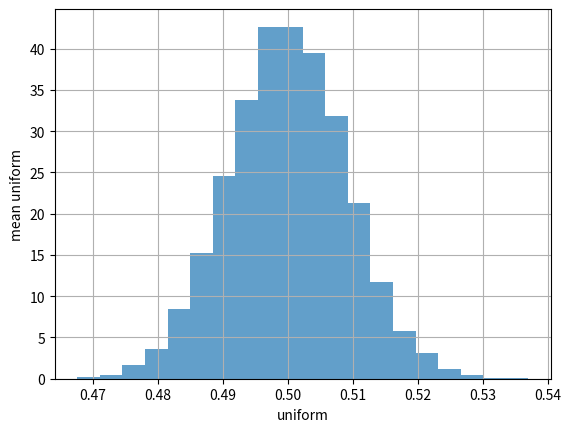
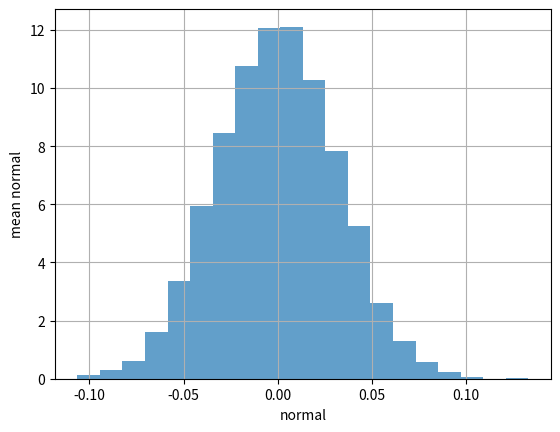
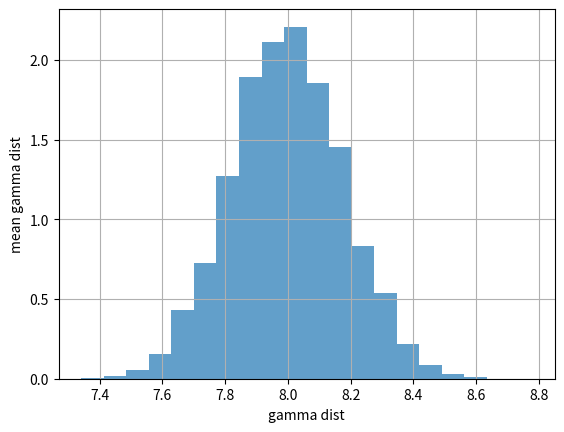
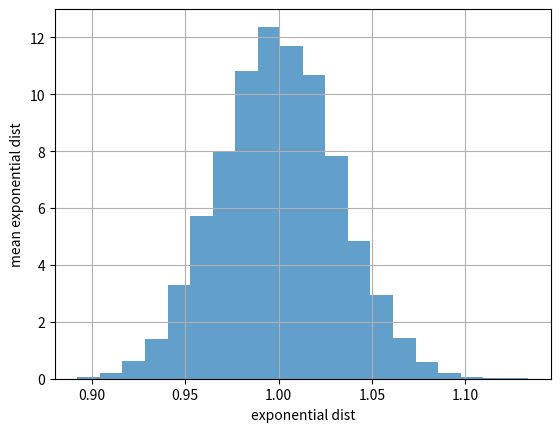
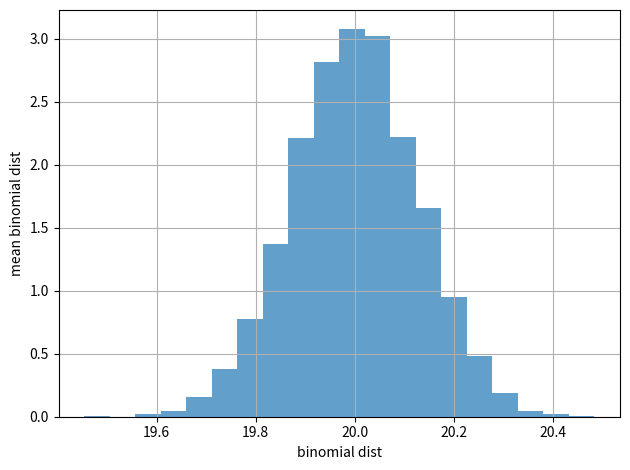

The script that saved these images, in order:
import numpy as np
import matplotlib.pyplot as plt

uniform_mean = np.zeros(shape=(10000, ))
normal_mean = np.zeros(shape=(10000, ))
gamma_mean = np.zeros(shape=(10000, ))
exponential_mean = np.zeros(shape=(10000, )) 
binomial_mean = np.zeros(shape=(10000, ))
my_dict =["uniform", "normal", "gamma dist", "exponential dist", "binomial dist"]
means = [uniform_mean, normal_mean, gamma_mean, exponential_mean, binomial_mean]
for i in range(10000):
    x_1 = np.random.uniform(size= 1000)
    x_2 = np.random.normal(size= 1000)
    x_3 = np.random.gamma(2, 4, size= 1000)
    x_4 = np.random.exponential(size= 1000)
    x_5 = np.random.binomial(100, 0.2, size= 1000)
    x = [x_1, x_2, x_3, x_4, x_5]
    for j in range(len(x)):
        means[j][i] = x[j].mean()

for i,m in enumerate(means):
    plt.figure(i)
    plt.hist(m, bins=20, alpha=0.7, density=True)
    plt.xlabel(f'{my_dict[i]}')
    plt.ylabel(f'mean {my_dict[i]}')
    plt.grid(True)

plt.tight_layout()
plt.show()